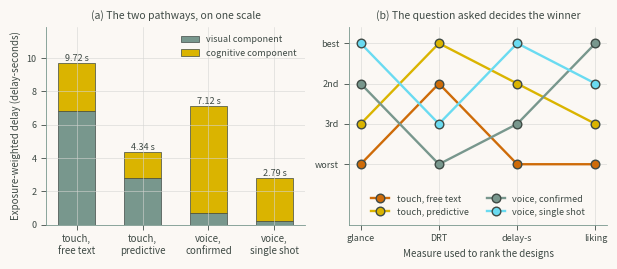

This chart was generated by the following Python code:
"""Chapter 3 - Case Study 1: Smartphone and Infotainment Distraction in Urban Driving.

Book: Human-Computer Interaction in Roadway Safety: Principles, Methods, and Applications
Source: code/ch03_case1_interfaces.py (shown in chapters/03a.tex).
Run from the repository root with `make ch03` or `python scripts/run_all.py --chapter 3`;
outputs are written to outputs/ch03/.

Case Study 1 -- Four ways to enter a destination, in urban driving.

The same goal is implemented four ways.  Thirty-six drivers complete each
implementation on the same simulated urban corridor, so every comparison is
within-subject.  Data are synthetic, generated from the assumptions in
Table 3.4, so each number can be checked against a known process.

The question is not which interface is best.  It is that the four standard
ways of asking produce four different answers, and only one of them is about
safety.
"""
import numpy as np
import pandas as pd
from scipy import stats

RNG = np.random.default_rng(31415)
N = 36
SPEED = 13.9          # m/s, 50 km/h urban corridor

# name, task duration (s), eyes-off share, mean glance (s), DRT cost (s)
DESIGNS = {
    "touch, free text":   dict(dur=17.0, eyes=0.55, glance=1.55, drt=0.16),
    "touch, predictive":  dict(dur=10.5, eyes=0.48, glance=1.20, drt=0.14),
    "voice, confirmed":   dict(dur=24.0, eyes=0.07, glance=0.85, drt=0.26),
    "voice, single shot": dict(dur=12.0, eyes=0.05, glance=0.80, drt=0.21),
}
NAMES = list(DESIGNS)

# Per-driver traits, shared across designs: the same person is slower or
# more cautious in every condition.
trait_speed = RNG.normal(0, 0.14, N)      # multiplies task duration
trait_glance = RNG.normal(0, 0.17, N)     # adds to mean glance (s)
trait_drt = RNG.normal(0, 0.045, N)       # adds to DRT cost (s)


def simulate():
    rows = []
    for d in range(N):
        for name in NAMES:
            s = DESIGNS[name]
            dur = max(3.0, s["dur"] * (1 + trait_speed[d]))
            teort = dur * s["eyes"] * float(RNG.normal(1.0, 0.10))
            gmean = max(0.25, s["glance"] + trait_glance[d])
            n_gl = max(1, int(round(teort / gmean)))
            glances = RNG.gamma(8.0, gmean / 8.0, n_gl)
            longest = float(glances.max()) if n_gl else 0.0
            drt = max(0.0, s["drt"] + trait_drt[d] + RNG.normal(0, 0.03))
            rows.append(dict(driver=d, design=name, duration=dur,
                             teort=teort, longest=longest, n_glances=n_gl,
                             mean_glance=float(glances.mean()),
                             drt_cost=drt))
    return pd.DataFrame(rows)


df = simulate()

# ------------------------------------------- 1. the visual-manual verdict
print("1. THE VISUAL-MANUAL VERDICT  (NHTSA-style acceptance test)")
print(f"   {'design':<20}{'mean TEORT':>12}{'85th longest':>14}"
      f"{'verdict':>10}")
vm = {}
for name in NAMES:
    s = df[df.design == name]
    p85 = float(np.percentile(s["longest"], 85))
    ok = "pass" if (p85 <= 2.0 and s["teort"].mean() <= 12.0) else "FAIL"
    vm[name] = (s["teort"].mean(), p85, ok)
    print(f"   {name:<20}{s['teort'].mean():>11.1f}s{p85:>13.2f}s{ok:>10}")
print("   Both voice designs pass trivially: they barely use the eyes.")

# ------------------------------------------------ 2. the cognitive verdict
print("\n2. THE COGNITIVE VERDICT  (detection-response task)")
print(f"   {'design':<20}{'DRT cost':>10}{'task length':>13}"
      f"{'rank':>7}")
order = sorted(NAMES, key=lambda n: df[df.design == n]["drt_cost"].mean())
for name in NAMES:
    s = df[df.design == name]
    print(f"   {name:<20}{1000 * s['drt_cost'].mean():>8.0f}ms"
          f"{s['duration'].mean():>12.1f}s{order.index(name) + 1:>7}")
print("   The ranking has reversed. Voice costs the most per response.")

# ----------------------------------------- 3. the measure that combines them
print("\n3. EXPOSURE-WEIGHTED DELAY  (Eq. 3.5; delay-seconds)")
print(f"   {'design':<20}{'visual':>9}{'cognitive':>11}{'total':>9}"
      f"{'per hazard':>12}{'rank':>6}")
tot, per = {}, {}
for name in NAMES:
    s = df[df.design == name]
    visual = float((s["teort"] * s["mean_glance"] / 2.0).mean())
    cognitive = float((s["duration"] * s["drt_cost"]).mean())
    tot[name] = visual + cognitive
    per[name] = tot[name] / float(s["duration"].mean())
rank = sorted(NAMES, key=lambda n: tot[n])
for name in NAMES:
    s = df[df.design == name]
    visual = float((s["teort"] * s["mean_glance"] / 2.0).mean())
    cognitive = float((s["duration"] * s["drt_cost"]).mean())
    print(f"   {name:<20}{visual:>8.2f}s{cognitive:>10.2f}s"
          f"{tot[name]:>8.2f}s{1000 * per[name]:>10.0f}ms"
          f"{rank.index(name) + 1:>6}")
print("   A delay-second is an index, not a distance: a delay multiplied")
print("   by the time over which it applies. The last column divides it")
print(f"   back out, so at {SPEED:.1f} m/s the worst design costs "
      f"{SPEED * max(per.values()):.1f} m")
print(f"   of stopping margin and the best costs "
      f"{SPEED * min(per.values()):.1f} m.")

best, worst = rank[0], rank[-1]
a = df[df.design == best].set_index("driver")
b = df[df.design == worst].set_index("driver")
da = a["teort"] * a["mean_glance"] / 2 + a["duration"] * a["drt_cost"]
dbb = b["teort"] * b["mean_glance"] / 2 + b["duration"] * b["drt_cost"]
t, p = stats.ttest_rel(dbb, da)
diff = dbb - da
ci = stats.t.interval(0.95, N - 1, loc=diff.mean(), scale=stats.sem(diff))
print(f"\n   '{worst}' minus '{best}': {diff.mean():.2f} delay-seconds")
print(f"   95% CI = [{ci[0]:.2f}, {ci[1]:.2f}],  t({N - 1}) = {t:.2f},"
      f"  p = {p:.1e}")

# --------------------------------------------- 4. the four rankings compared
print("\n4. FOUR QUESTIONS, FOUR ANSWERS")
pref = {"touch, free text": 2.9, "touch, predictive": 3.6,
        "voice, confirmed": 4.4, "voice, single shot": 4.1}
rk_vm = sorted(NAMES, key=lambda n: vm[n][1])
rk_drt = order
rk_tot = rank
rk_pref = sorted(NAMES, key=lambda n: -pref[n])
print(f"   {'design':<20}{'glance':>8}{'DRT':>6}{'delay-s':>9}"
      f"{'liking':>8}")
for name in NAMES:
    print(f"   {name:<20}{rk_vm.index(name) + 1:>8}{rk_drt.index(name) + 1:>6}"
          f"{rk_tot.index(name) + 1:>9}{rk_pref.index(name) + 1:>8}")
print("   Every column is a defensible reading of the same experiment.")
print("   'voice, confirmed' is the design drivers liked best and the second")
print("   cleanest on glance data, yet it finishes behind a touchscreen on")
print("   delay-seconds, because it occupies the driver twice as long.")

# ------------------------------------------------------------- 5. the figure
import matplotlib
matplotlib.use("Agg")
import matplotlib.pyplot as plt

GOLD, SAGE, SKY = "#DAB400", "#78978D", "#6ADBF1"  # Moonrise Kingdom palette
RUST, OLIVE = "#CE6B08", "#A59D30"
INK, PAPER, GRID = "#3F4A45", "#FBF8F4", "#D5D5D3" # text, background, grid
plt.rcParams.update({
    "text.color": INK, "axes.labelcolor": INK, "axes.edgecolor": SAGE,
    "xtick.color": INK, "ytick.color": INK,
    "figure.facecolor": PAPER, "axes.facecolor": PAPER,
    "axes.spines.top": False, "axes.spines.right": False,
    "axes.grid": True, "grid.color": GRID, "grid.linewidth": 0.4,
    "font.size": 7, "axes.titlesize": 7.5, "axes.labelsize": 7, "legend.fontsize": 6.5,
    "xtick.labelsize": 6.5, "ytick.labelsize": 6.5, "axes.linewidth": 0.6,
    "xtick.major.width": 0.6, "ytick.major.width": 0.6, "lines.linewidth": 1.2,
    "legend.frameon": False})
fig, (a1, a2) = plt.subplots(1, 2, figsize=(6.2, 2.7))

x = np.arange(len(NAMES))                                      # (a) two pathways
vis = [float((df[df.design == n]["teort"] *
              df[df.design == n]["mean_glance"] / 2).mean()) for n in NAMES]
cog = [float((df[df.design == n]["duration"] *
              df[df.design == n]["drt_cost"]).mean()) for n in NAMES]
a1.bar(x, vis, 0.56, color=SAGE, edgecolor=INK, lw=0.5, label="visual component")
a1.bar(x, cog, 0.56, bottom=vis, color=GOLD, edgecolor=INK, lw=0.5,
       label="cognitive component")
for xi, (v, c) in enumerate(zip(vis, cog)):
    a1.text(xi, v + c + 0.12, f"{v + c:.2f} s", ha="center", fontsize=6.5)
a1.set_xticks(x, [n.replace(", ", ",\n") for n in NAMES], fontsize=7)
a1.set(ylabel="Exposure-weighted delay (delay-seconds)",
       ylim=(0, max(np.array(vis) + np.array(cog)) * 1.22),
       title="(a) The two pathways, on one scale")
a1.legend(fontsize=6.5, loc="upper right")

rks = {"glance": rk_vm, "DRT": rk_drt, "delay-s": rk_tot, "liking": rk_pref}
for n, c in zip(NAMES, [RUST, GOLD, SAGE, SKY]):               # (b) rank by measure
    a2.plot(range(len(rks)), [rks[k].index(n) + 1 for k in rks], "o-", lw=1.7,
            ms=6.2, color=c, mec=INK, label=n)
a2.set_xticks(range(len(rks)), list(rks))
a2.set_yticks([1, 2, 3, 4], ["best", "2nd", "3rd", "worst"])
a2.set_ylim(5.5, 0.6)
a2.set(xlabel="Measure used to rank the designs",
       title="(b) The question asked decides the winner")
a2.legend(fontsize=6.5, loc="lower center", ncol=2)

fig.tight_layout()
fig.savefig("fig03_06_cs1_interfaces.png", dpi=300)
print("\n   figure written to fig03_06_cs1_interfaces.png")
